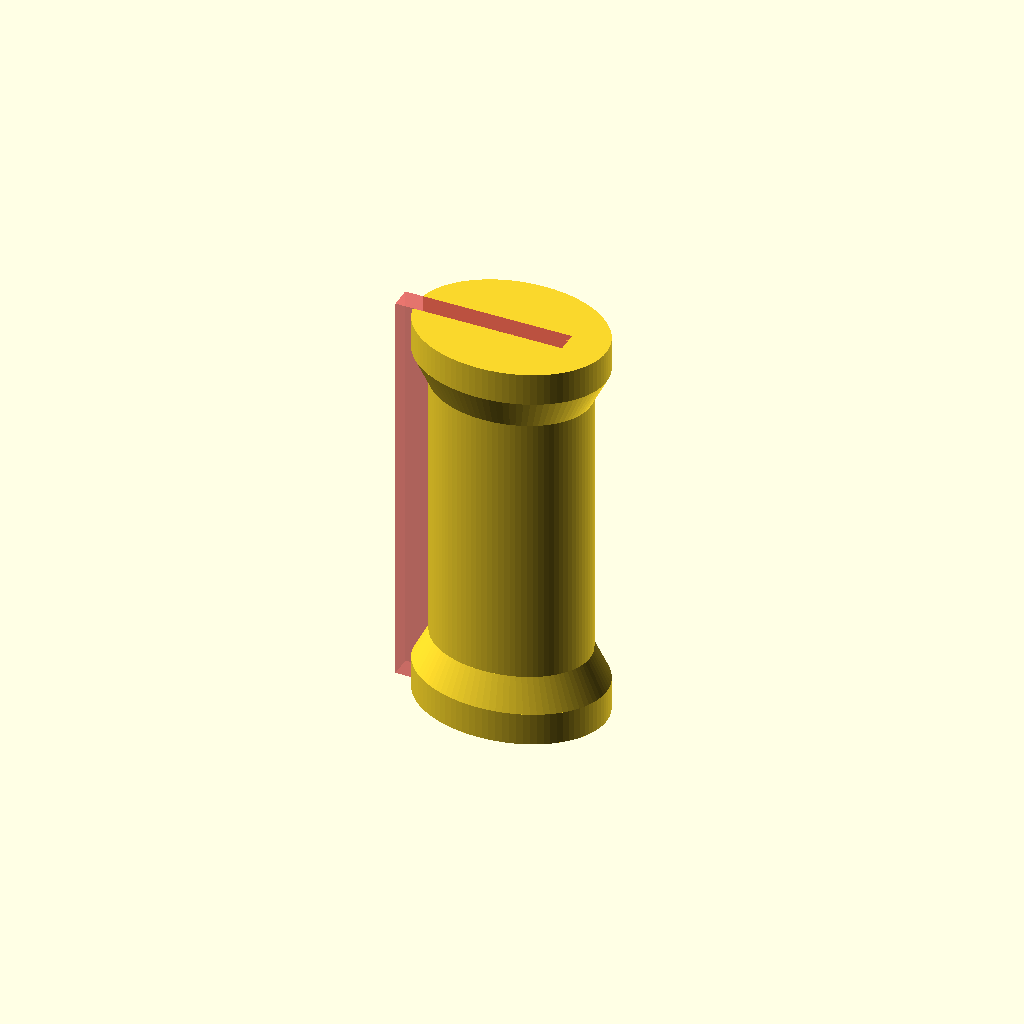
Cell 1 — every parameter at its default value.
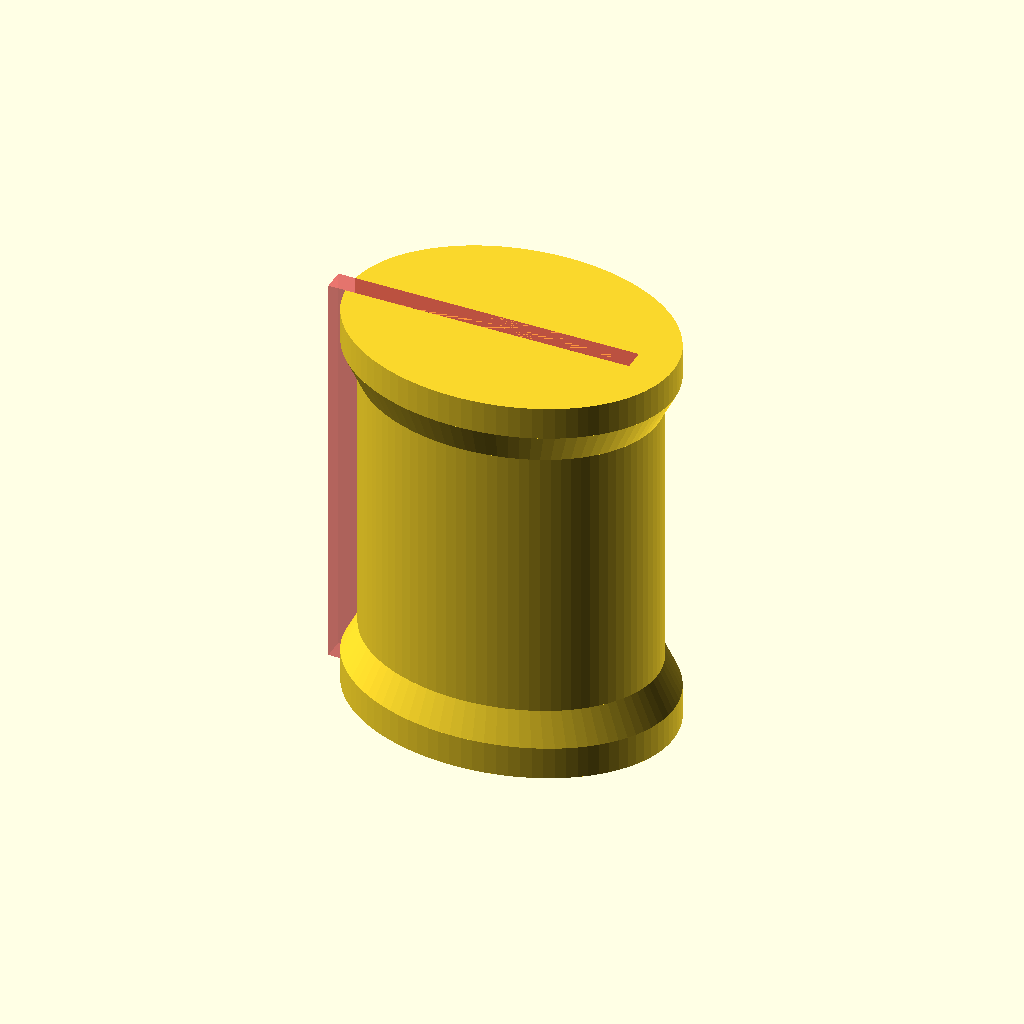
Cell 2: f_h = 82 (everything else at default).
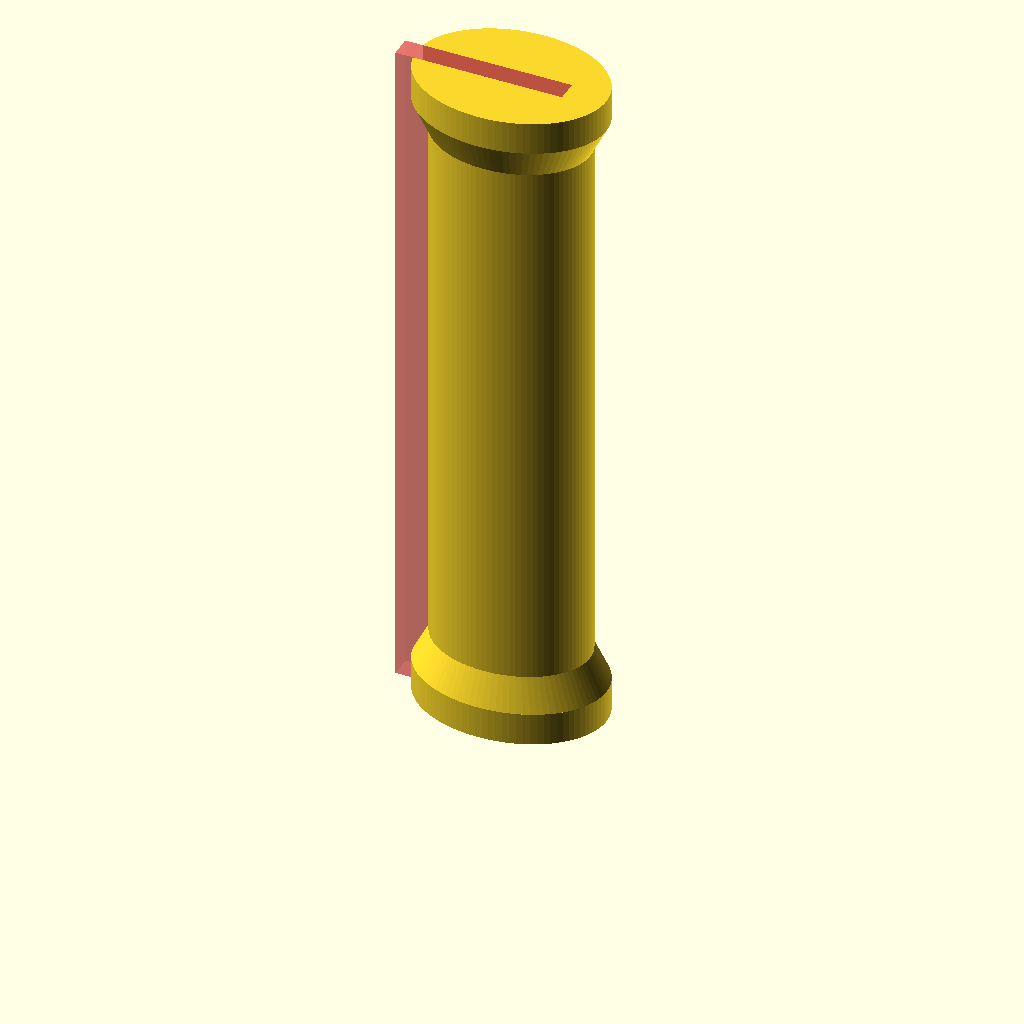
Cell 3 — h_l set to 170, the other parameters unchanged.
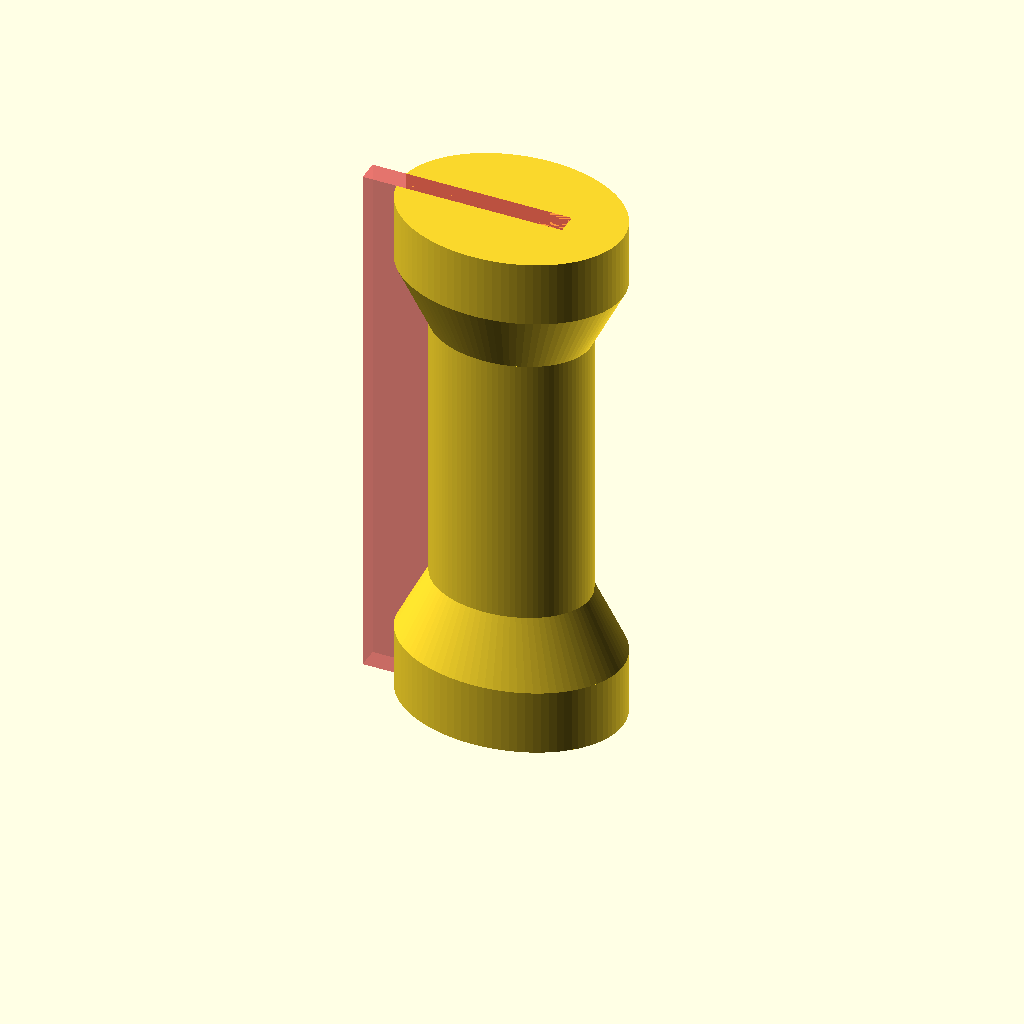
Cell 4: s_p = 20 (everything else at default).
One fixed orthographic camera (rotation 55°, 0°, 25°; colour scheme Cornfield) for every cell.
The OpenSCAD source (prusa_carrier/prusa_carrier.scad):
eps = 0.01;
$fn = 90;

// Prusa frame praters
// frame height
f_h = 41;
// frame thickness
f_t = 6.5;

// handle parameter
// handle lenght
h_l = 85;
// handle diameter
h_d = f_h+7;

// stoppers paramters
s_p = 10;
s_D = h_d + s_p;
s_l = s_p;

module handle()
{
    difference()
    {
        // handle
        scale([1,0.75,1])
        union()
        {
            cylinder(d=s_D, h=s_l);
            translate([0,0,s_l]) cylinder(d1=s_D, d2=h_d, h=s_l);
            translate([0,0,2*s_l]) cylinder(d=h_d, h=h_l);
            translate([0,0,2*s_l+h_l]) cylinder(d1=h_d, d2=s_D, h=s_l);
            translate([0,0,3*s_l+h_l]) cylinder(d=s_D, h=s_l);
        }
        
        // frame cut
        _c_l = h_l+4*s_l;
        #translate([-h_d/2-s_p-eps,-f_t/2,-eps]) cube([f_h+eps+s_p,f_t,_c_l+2*eps]);
        
        
    }
}

handle();
Customizer parameters (derived from the source; name, type, default, range or options):
eps: number, default 0.01
f_h: number, default 41
f_t: number, default 6.5
h_l: number, default 85
s_p: number, default 10
